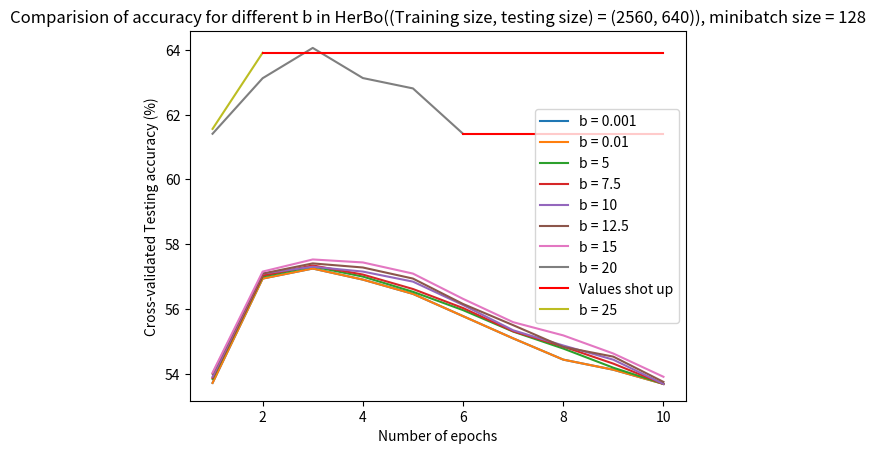

The script that saved this image:
import numpy as np
import pandas as pd
import matplotlib.pyplot as plt

x = np.array([1, 2, 3, 4, 5, 6, 7, 8, 9, 10])

# Results for shrinked dataset with 5 fold cross-validation on HerBo with mini-batch size of 128. 
# Training, testing: 2560 images, 640 images for 10 epochs:

# OLD beta = 0.1
y11 = np.array([61.25, 62.97, 63.28, 62.97, 62.03, 61.09, 59.69, 58.75, 57.97, 57.19]) # Cross-validation fold 1
y12 = np.array([59.06, 60.47, 62.34, 61.41, 61.25, 61.09, 60.94, 60.0, 58.91, 58.59]) # Cross-validation fold 2
y13 = np.array([37.66, 34.84, 34.69, 33.59, 32.66, 32.03, 30.94, 30.47, 30.16, 29.84]) # Cross-validation fold 3
y14 = np.array([22.81, 19.53, 19.22, 19.69, 19.84, 20.47, 21.56, 22.5, 22.81, 23.28]) # Cross-validation fold 4
y15 = np.array([57.50, 62.03, 62.34, 61.88, 62.03, 61.41, 60.47, 60.47, 60.78, 60.0]) # Cross-validation fold 5
y1 = (y11 + y12 + y13 + y14 + y15)/5

# beta = 0.001
y21 = np.array([61.25, 62.97, 63.28, 62.97, 62.03, 61.09, 59.69, 58.75, 57.97, 57.19]) # Cross-validation fold 1
y22 = np.array([50.78, 55.94, 58.59, 59.22, 59.06, 59.06, 58.59, 58.44, 58.44, 57.81]) # Cross-validation fold 2
y23 = np.array([52.97, 58.13, 58.75, 58.75, 59.22, 58.75, 58.44, 58.28, 58.28, 57.97]) # Cross-validation fold 3
y24 = np.array([53.75, 55.47, 55.16, 54.38, 54.06, 53.28, 52.81, 52.19, 52.03, 51.41]) # Cross-validation fold 4
y25 = np.array([49.84, 52.19, 50.47, 49.22, 47.97, 46.72, 45.94, 44.53, 43.91, 44.06]) # Cross-validation fold 5
y2 = (y21 + y22 + y23 + y24 + y25)/5

# beta = 0.01
y31 = np.array([61.25, 62.97, 63.28, 62.97, 62.03, 61.09, 59.69, 58.75, 57.97, 57.19]) # Cross-validation fold 1
y32 = np.array([50.78, 55.94, 58.59, 59.22, 59.06, 59.06, 58.59, 58.44, 58.44, 57.81]) # Cross-validation fold 2
y33 = np.array([52.97, 58.13, 58.75, 58.75, 59.22, 58.75, 58.44, 58.28, 58.28, 57.97]) # Cross-validation fold 3
y34 = np.array([53.75, 55.47, 55.16, 54.38, 54.06, 53.28, 52.81, 52.19, 52.03, 51.41]) # Cross-validation fold 4
y35 = np.array([49.84, 52.19, 50.47, 49.22, 47.97, 46.72, 45.94, 44.53, 43.91, 44.06]) # Cross-validation fold 5
y3 = (y31 + y32 + y33 + y34 + y35)/5

# beta = 5
y41 = np.array([61.41, 62.97, 63.44, 62.97, 62.19, 61.09, 59.8, 59.06, 57.97, 57.19]) # Cross-validation fold 1
y42 = np.array([50.79, 56.09, 58.75, 59.69, 59.06, 59.06, 58.75, 58.59, 58.44, 57.97]) # Cross-validation fold 2
y43 = np.array([52.97, 58.13, 59.22, 58.75, 59.22, 59.53, 59.06, 58.75, 58.28, 58.13]) # Cross-validation fold 3
y44 = np.array([53.75, 55.63, 55.0, 54.38, 54.22, 53.59, 52.97, 52.66, 52.19, 51.41]) # Cross-validation fold 4
y45 = np.array([50.31, 52.19, 50.16, 49.22, 47.97, 46.56, 45.94, 44.84, 44.06, 43.75 ]) # Cross-validation fold 5
y4 = (y41 + y42 + y43 + y44 + y45)/5

# beta = 7.5
y51 = np.array([61.41, 62.97, 63.44, 62.97, 62.34, 61.09, 60.16, 59.06, 58.13, 57.03]) # Cross-validation fold 1
y52 = np.array([50.79, 56.25, 58.75, 59.69, 59.06, 58.91, 58.44, 58.59, 58.44, 57.97]) # Cross-validation fold 2
y53 = np.array([52.97, 58.13, 59.38, 58.75, 59.34, 59.84, 59.06, 58.91, 58.28, 58.13]) # Cross-validation fold 3
y54 = np.array([53.91, 55.63, 55.0, 54.53, 54.38, 53.75, 53.13, 52.81, 52.50, 51.56]) # Cross-validation fold 4
y55 = np.array([50.31, 52.19, 50.16, 49.38, 47.97, 46.56, 45.78, 44.84, 44.22, 43.75]) # Cross-validation fold 5
y5 = (y51 + y52 + y53 + y54 + y55)/5

# beta = 10
y61 = np.array([61.41, 62.97, 63.28, 62.97, 62.5, 61.09, 60.16, 59.06, 58.28, 56.72]) # Cross-validation fold 1
y62 = np.array([50.79, 56.25, 58.75, 59.69, 59.38, 58.91, 58.44, 58.59, 58.44, 57.97]) # Cross-validation fold 2
y63 = np.array([52.97, 58.13, 59.34, 59.06, 59.69, 60.00, 59.22, 58.91, 58.59, 58.13]) # Cross-validation fold 3
y64 = np.array([54.06, 55.78, 55.0, 54.53, 54.69, 53.75, 53.43, 52.97, 52.50, 51.56]) # Cross-validation fold 4
y65 = np.array([50.31, 52.34, 50.16, 49.53, 47.97, 46.87, 45.47, 44.84, 44.37, 44.06]) # Cross-validation fold 5
y6 = (y61 + y62 + y63 + y64 + y65)/5

# beta = 12.5
y71 = np.array([61.41, 62.97, 63.28, 62.97, 62.5, 61.09, 60.47, 59.06, 58.28, 56.72]) # Cross-validation fold 1
y72 = np.array([50.79, 56.25, 58.75, 59.69, 59.38, 58.91, 58.44, 58.75, 58.28, 57.97]) # Cross-validation fold 2
y73 = np.array([53.13, 58.13, 59.69, 59.22, 60.00, 60.00, 59.38, 59.22, 58.75, 58.28]) # Cross-validation fold 3
y74 = np.array([54.06, 55.78, 55.16, 54.84, 54.69, 53.75, 53.75, 52.28, 52.81, 51.72]) # Cross-validation fold 4
y75 = np.array([50.63, 52.34, 50.16, 49.69, 48.13, 47.03, 45.47, 44.84, 44.53, 44.06]) # Cross-validation fold 5
y7 = (y71 + y72 + y73 + y74 + y75)/5


# beta = 15
y81 = np.array([61.41, 63.13, 63.75, 63.13, 62.5, 61.25, 60.47, 59.06, 58.28, 56.88]) # Cross-validation fold 1
y82 = np.array([50.79, 56.25, 58.75, 59.84, 59.53, 58.91, 58.44, 59.06, 58.28, 57.97]) # Cross-validation fold 2
y83 = np.array([53.13, 58.28, 59.84, 59.38, 60.16, 60.31, 59.69, 59.53, 58.91, 58.59]) # Cross-validation fold 3
y84 = np.array([54.06, 55.78, 55.00, 55.00, 55.00, 54.22, 54.06, 53.44, 52.97, 51.72]) # Cross-validation fold 4
y85 = np.array([50.78, 52.34, 50.31, 49.84, 48.28, 46.88, 45.31, 44.84, 44.69, 44.38]) # Cross-validation fold 5
y8 = (y81 + y82 + y83 + y84 + y85)/5

# beta = 20
y91 = np.array([61.41, 63.125, 64.06, 63.13, 62.81, 61.41]) # Cross-validation fold 1
y9 = y91
y9_crash = [61.41, 61.41, 61.41, 61.41, 61.41]
x9_crash = [6, 7, 8, 9, 10]

# beta = 25
y101 = np.array([61.56, 63.91]) # Cross-validation fold 1
y10 = y101
y10_crash = [63.91, 63.91, 63.91, 63.91, 63.91, 63.91, 63.91, 63.91, 63.91]
x10_crash = [2, 3, 4, 5, 6, 7, 8, 9, 10]

fig = plt.figure()
ax1 = fig.add_subplot(111)
plt.xlabel('Number of epochs')
plt.ylabel('Cross-validated Testing accuracy (%)')
ax1.plot(x, y2, label='b = 0.001')
ax1.plot(x, y3, label='b = 0.01')
ax1.plot(x, y4, label='b = 5')
ax1.plot(x, y5, label='b = 7.5')
ax1.plot(x, y6, label='b = 10')
ax1.plot(x, y7, label='b = 12.5')
ax1.plot(x, y8, label='b = 15')
ax1.plot(range(1,7), y9, label='b = 20')
ax1.plot(x9_crash, y9_crash, 'r',label='Values shot up')
ax1.plot(range(1,3), y10, label='b = 25')
ax1.plot(x10_crash, y10_crash, 'r')
plt.legend(loc='best')
plt.title('Comparision of accuracy for different b in HerBo((Training size, testing size) = (2560, 640)), minibatch size = 128')
plt.show()